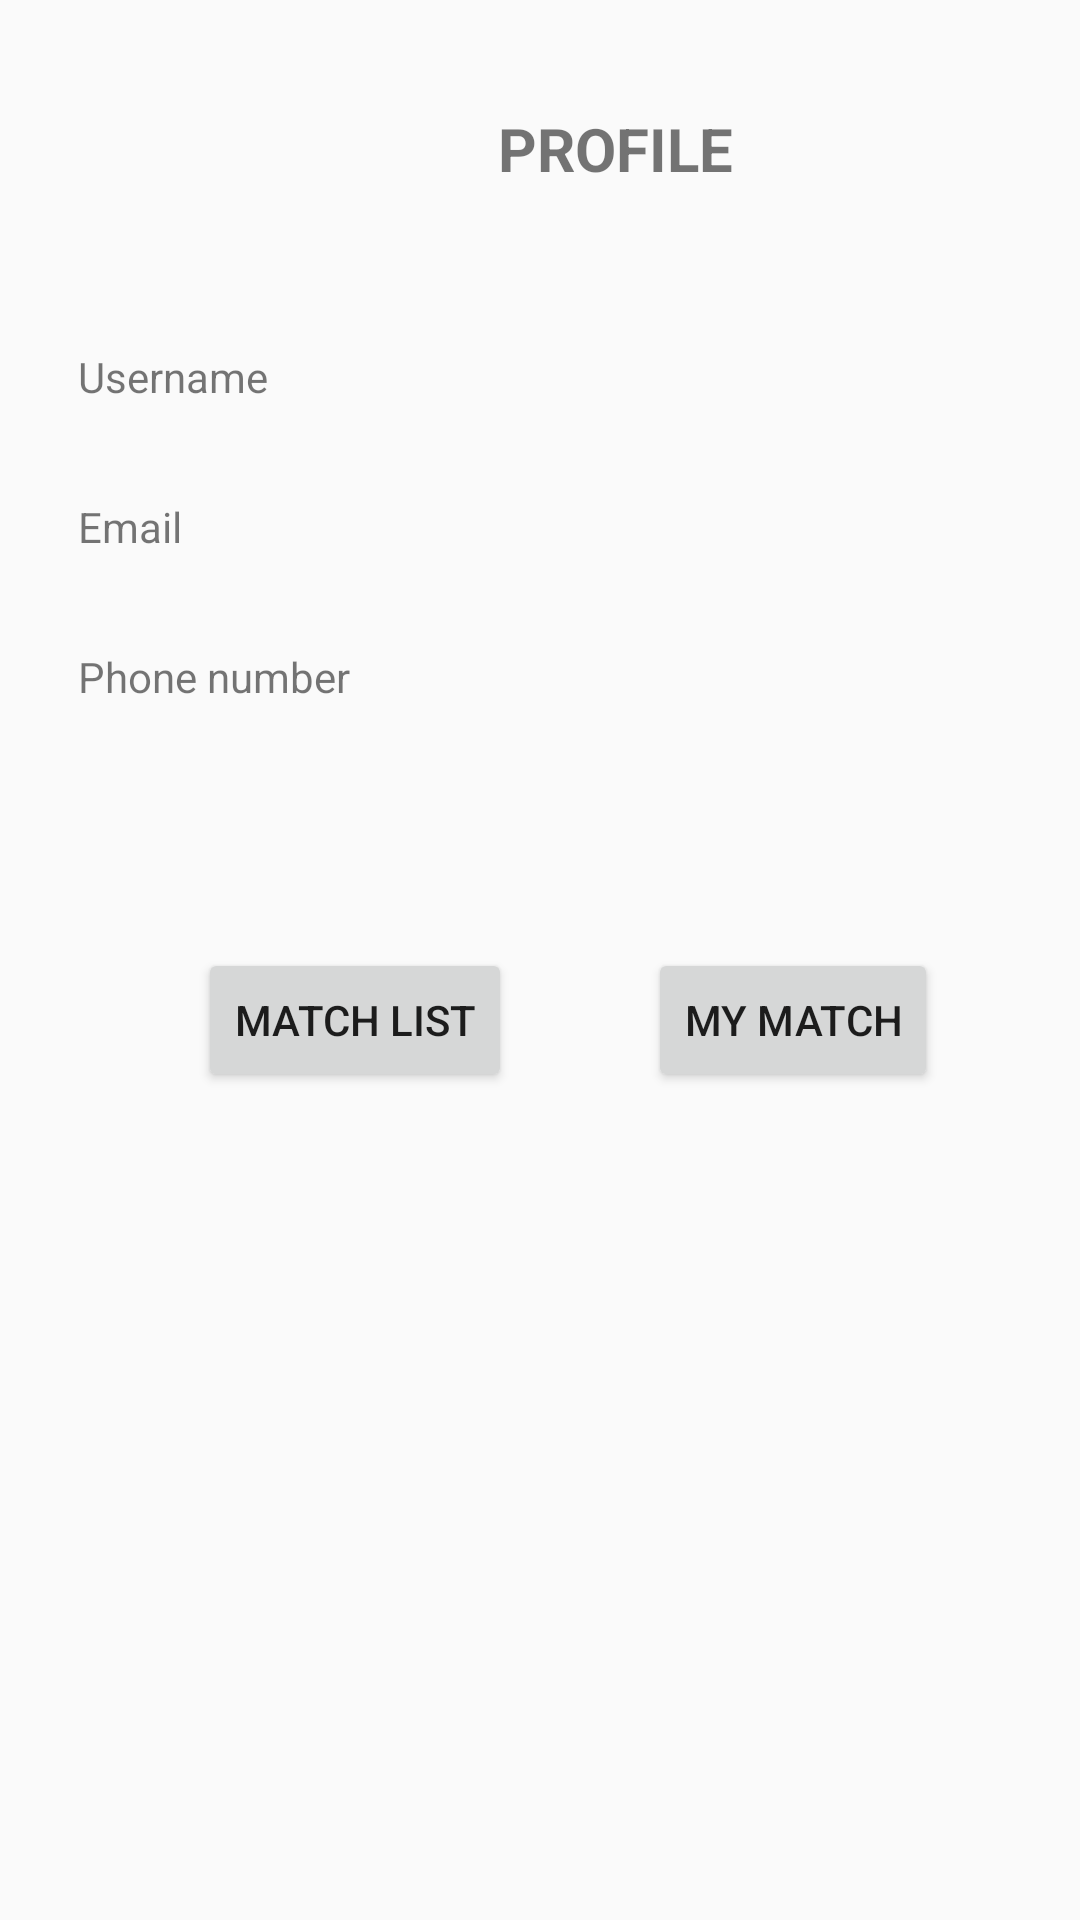

Layout XML and referenced resources for this Android screen:
<!-- AndroidManifest.xml: application theme AppTheme -->
<!-- res/layout/activity_profile__information.xml -->
<?xml version="1.0" encoding="utf-8"?>
<AbsoluteLayout xmlns:android="http://schemas.android.com/apk/res/android"
    xmlns:tools="http://schemas.android.com/tools"
    android:layout_width="match_parent"
    android:layout_height="match_parent"
    android:paddingBottom="@dimen/activity_vertical_margin"
    android:paddingLeft="@dimen/activity_horizontal_margin"
    android:paddingRight="@dimen/activity_horizontal_margin"
    android:paddingTop="@dimen/activity_vertical_margin"
    tools:context="com.example.tlds.testwebservice.Profile_Information">

    <TextView
        android:layout_width="wrap_content"
        android:layout_height="wrap_content"
        android:text="PROFILE"
        android:id="@+id/textView9"
        android:layout_alignParentTop="true"
        android:layout_centerHorizontal="true"
        android:layout_x="150dp"
        android:layout_y="20dp"
        android:textSize="20dp"
        android:textStyle="bold" />

    <TextView
        android:layout_width="wrap_content"
        android:layout_height="wrap_content"
        android:text="Username"
        android:layout_x="10dp"
        android:layout_y="100dp"
        android:id="@+id/txt" />

    <TextView
        android:layout_width="wrap_content"
        android:layout_height="wrap_content"
        android:text="Email"
        android:id="@+id/textView11"
        android:layout_x="10dp"
        android:layout_y="150dp" />

    <TextView
        android:layout_width="wrap_content"
        android:layout_height="wrap_content"
        android:text="Phone number"
        android:id="@+id/textView12"
        android:layout_x="10dp"
        android:layout_y="200dp" />

    <TextView
        android:layout_width="187dp"
        android:layout_height="wrap_content"
        android:id="@+id/txtUsername"
        android:layout_x="130dp"
        android:layout_y="100dp" />

    <TextView
        android:layout_width="192dp"
        android:layout_height="wrap_content"
        android:id="@+id/txtEmail"
        android:layout_x="130dp"
        android:layout_y="150dp" />

    <TextView
        android:layout_width="192dp"
        android:layout_height="wrap_content"
        android:id="@+id/txtPhone"
        android:layout_x="130dp"
        android:layout_y="200dp" />

    <Button
        android:layout_width="wrap_content"
        android:layout_height="wrap_content"
        android:text="MATCH LIST"
        android:id="@+id/btnMatchList"
        android:layout_x="50dp"
        android:layout_y="300dp" />

    <Button
        android:layout_width="wrap_content"
        android:layout_height="wrap_content"
        android:text="MY MATCH"
        android:id="@+id/btnMyMatch"
        android:layout_x="200dp"
        android:layout_y="300dp" />
</AbsoluteLayout>
<!-- resources referenced by this layout -->
<resources>
  <dimen name="activity_horizontal_margin">16dp</dimen>
  <dimen name="activity_vertical_margin">16dp</dimen>
  <style name="AppTheme" parent="Theme.AppCompat.Light.DarkActionBar">
          
          <item name="colorPrimary">@color/colorPrimary</item>
          <item name="colorPrimaryDark">@color/colorPrimaryDark</item>
          <item name="colorAccent">@color/colorAccent</item>
      </style>
  <color name="colorPrimary">#3F51B5</color>
  <color name="colorPrimaryDark">#303F9F</color>
  <color name="colorAccent">#FF4081</color>
</resources>
